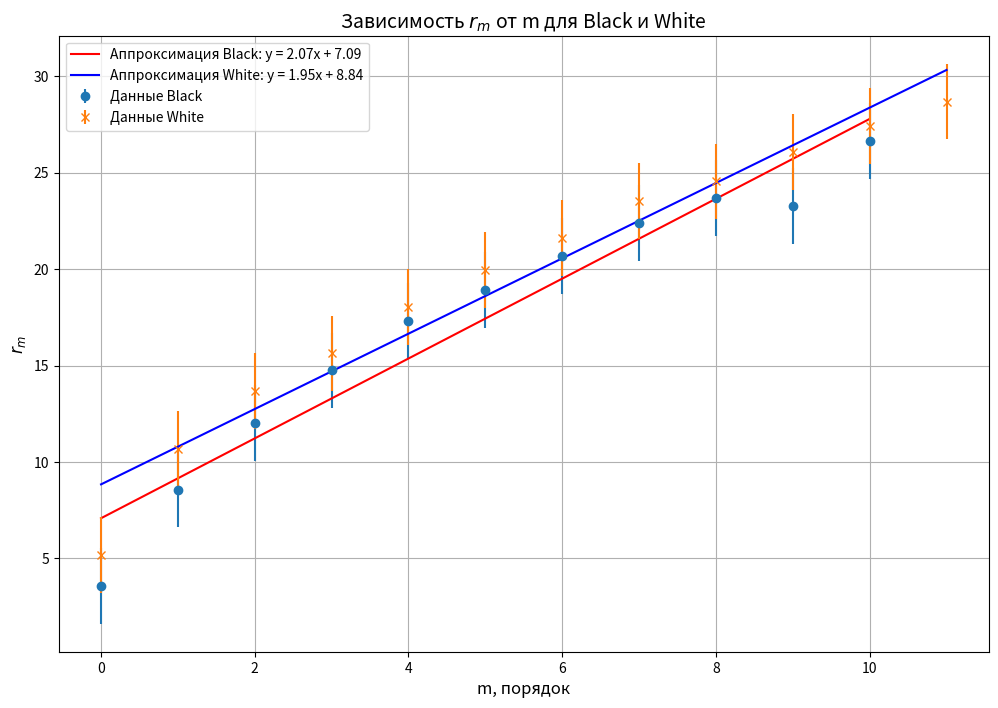

Reproduce this figure in Python.
import numpy as np
import matplotlib.pyplot as plt

# Исходные данные
m1 = np.array([0, 1, 2, 3, 4, 5, 6, 7, 8, 9, 10])
m2 = np.array([0, 1, 2, 3, 4, 5, 6, 7, 8, 9, 10, 11])

black = np.array([1.885, 2.5, 2.195, 2.31, 2.49, 2.67, 2.86, 3.10, 3.375, 3.74, 4.28, 5.01, 5.49, 5.83, 6.11, 6.39, 6.53, 6.71, 6.88, 7.03, 7.25, 7.32]) * 9.8
white = np.array([1.64, 1.775, 1.91, 2.09, 2.19, 2.37, 2.54, 2.74, 3.00, 3.22, 3.51, 4.10, 5.16, 5.69, 6.01, 6.19, 6.42, 6.61, 6.78, 6.99, 7.10, 7.23, 7.37, 7.495]) * 9.8

r_m_black = np.zeros(11)
r_m_white = np.zeros(12)

for i in range(11):
    r_m_black[i] = (black[21 - i] - black[i]) / 2

for i in range(12):
    r_m_white[i] = (white[23 - i] - white[i]) / 2

r_m_black = np.flip(r_m_black) # Убираем переворот
r_m_white = np.flip(r_m_white) # Убираем переворот
yerr = 0.2 * 9.8

print(r_m_black)

coefficients_black = np.polyfit(m1, r_m_black, 1)
polynomial_black = np.poly1d(coefficients_black)
coefficients_white = np.polyfit(m2, r_m_white, 1)
polynomial_white = np.poly1d(coefficients_white)

plt.figure(figsize=(12, 8))

# График для r_m_black с крестами погрешностей
plt.errorbar(m1, r_m_black, yerr=yerr, fmt='o', label='Данные Black')
plt.plot(m1, polynomial_black(m1), color='red', label=f'Аппроксимация Black: y = {coefficients_black[0]:.2f}x + {coefficients_black[1]:.2f}')

# График для r_m_white с крестами погрешностей
plt.errorbar(m2, r_m_white, yerr=yerr, fmt='x', label='Данные White')
plt.plot(m2, polynomial_white(m2), color='blue', label=f'Аппроксимация White: y = {coefficients_white[0]:.2f}x + {coefficients_white[1]:.2f}')

plt.xlabel('m, порядок', fontsize=12)
plt.ylabel('$r_{m}$', fontsize=12)
plt.title('Зависимость $r_{m}$ от m для Black и White', fontsize=14)
plt.legend(fontsize=10)
plt.grid(True)
plt.show()